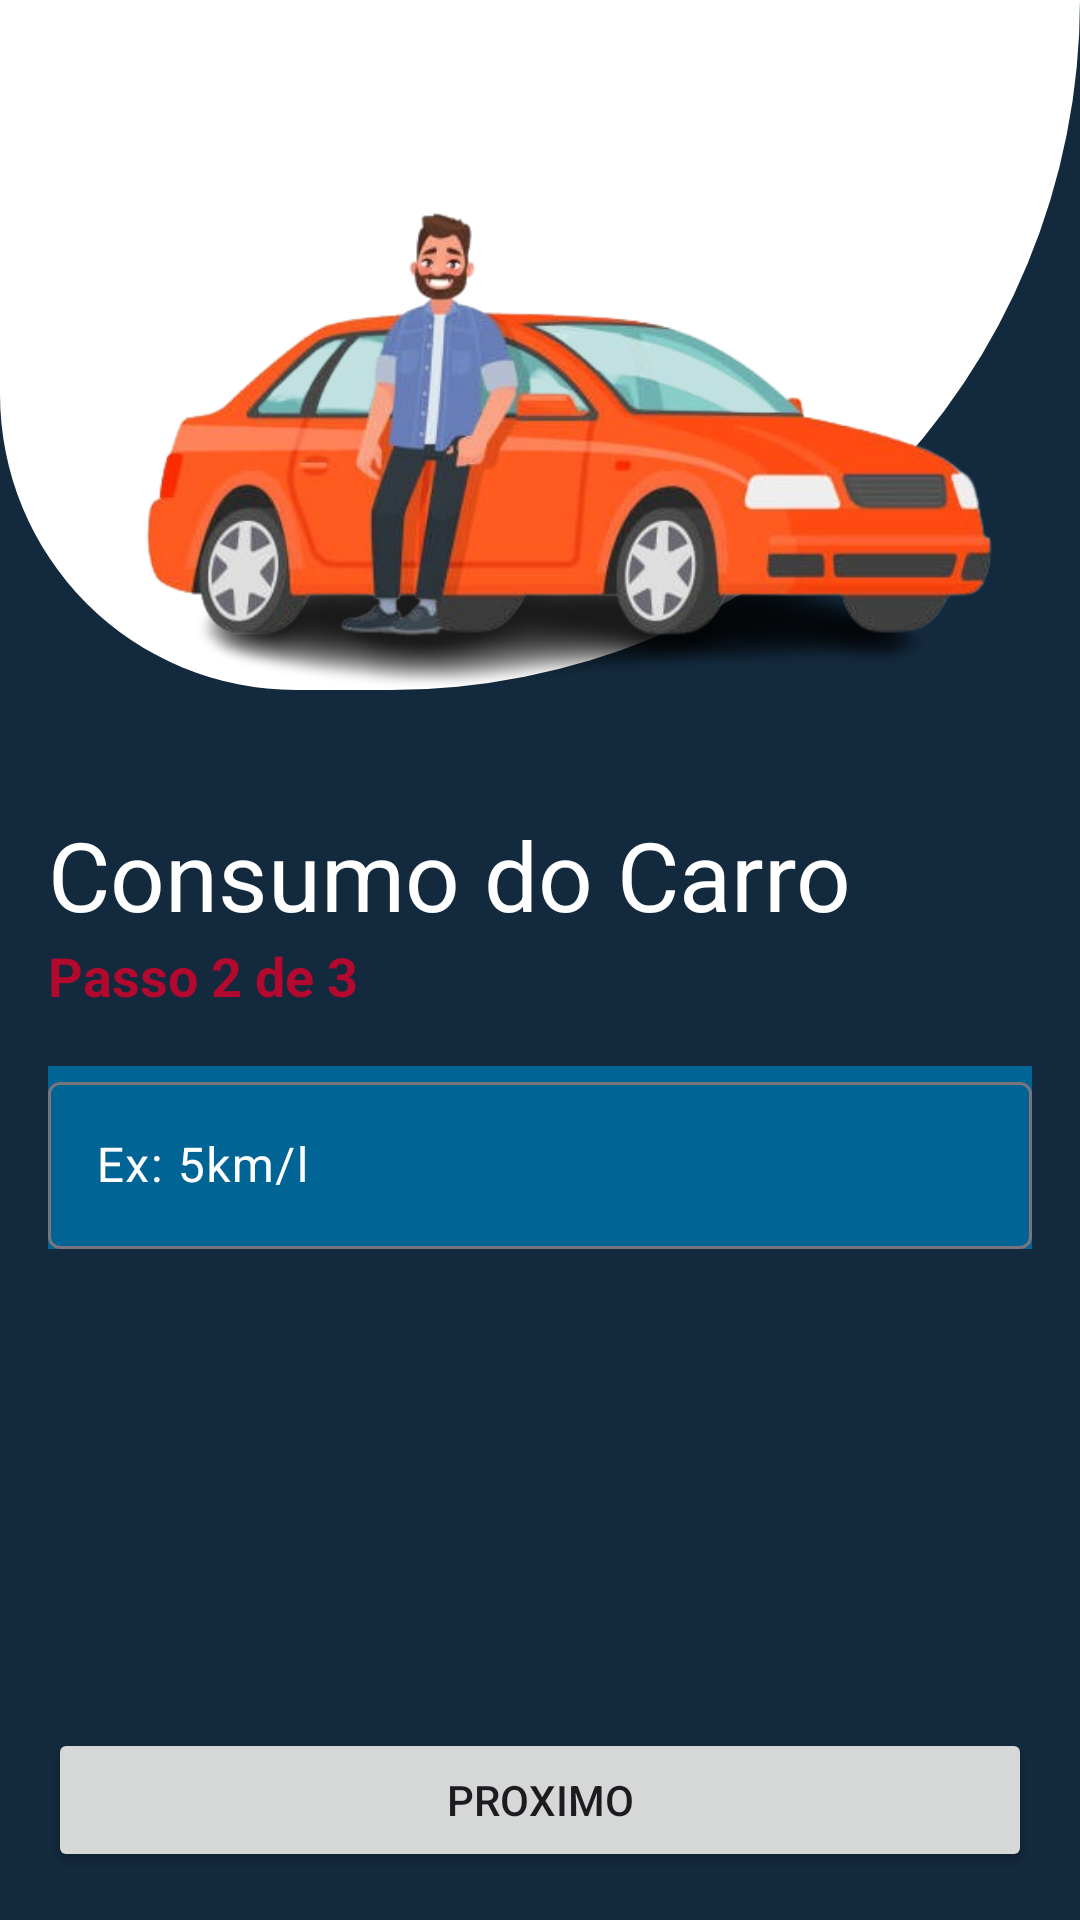

The Android layout XML behind this screen, and the referenced resources:
<!-- AndroidManifest.xml: application theme Theme.CalcCombutivel -->
<!-- res/layout/activity_consumo.xml -->
<?xml version="1.0" encoding="utf-8"?>
<androidx.constraintlayout.widget.ConstraintLayout xmlns:android="http://schemas.android.com/apk/res/android"
    xmlns:app="http://schemas.android.com/apk/res-auto"
    xmlns:tools="http://schemas.android.com/tools"
    android:layout_width="match_parent"
    android:layout_height="match_parent"
    android:background="@drawable/color_total"
    tools:context=".ConsumoActivity">

    <LinearLayout
        android:id="@+id/ll_image3"
        android:layout_width="match_parent"
        android:layout_height="wrap_content"
        android:gravity="center"
        android:orientation="horizontal"
        android:background="@drawable/color_branca"
        app:layout_constraintStart_toStartOf="parent"
        app:layout_constraintEnd_toEndOf="parent"
        app:layout_constraintTop_toTopOf="parent">

        <ImageView
            android:layout_width="match_parent"
            android:layout_height="200dp"
            android:layout_marginStart="20dp"
            android:layout_marginTop="30dp"
            android:src="@drawable/foto_consumo" />

    </LinearLayout>

    <TextView
        android:id="@+id/TV_consumo"
        android:layout_width="match_parent"
        android:layout_height="wrap_content"
        android:layout_marginStart="16dp"
        android:layout_marginEnd="16dp"
        android:layout_marginTop="40dp"
        android:layout_marginBottom="16dp"
        android:text="Consumo do Carro"
        android:textColor="@color/white"
        android:textSize="32sp"
        app:layout_constraintEnd_toEndOf="parent"
        app:layout_constraintStart_toStartOf="parent"
        app:layout_constraintTop_toBottomOf="@+id/ll_image3" />

    <TextView
        android:id="@+id/TV_passo2"
        android:layout_width="match_parent"
        android:layout_height="wrap_content"
        android:layout_marginStart="16dp"
        android:layout_marginEnd="8dp"
        android:text="Passo 2 de 3"
        android:textColor="@color/primary500"
        android:textStyle="bold"
        android:textSize="18sp"
        app:layout_constraintEnd_toEndOf="parent"
        app:layout_constraintStart_toStartOf="parent"
        app:layout_constraintTop_toBottomOf="@+id/TV_consumo" />

    <Button
        android:id="@+id/btn_consumo"
        android:layout_width="match_parent"
        android:layout_height="wrap_content"
        android:layout_margin="16dp"
        android:text="Proximo"
        app:layout_constraintStart_toStartOf="parent"
        app:layout_constraintEnd_toEndOf="parent"
        app:layout_constraintBottom_toBottomOf="parent"/>


    <com.google.android.material.textfield.TextInputLayout
        android:layout_width="match_parent"
        android:layout_height="wrap_content"
        android:layout_marginStart="16dp"
        android:layout_marginEnd="16dp"
        android:layout_marginTop="18dp"
        android:background="@drawable/rounder_bg"
        android:textColorHint="@color/white"
        app:counterMaxLength="6"
        app:layout_constraintEnd_toEndOf="parent"
        app:layout_constraintStart_toStartOf="parent"
        app:layout_constraintTop_toBottomOf="@+id/TV_passo2">

        <com.google.android.material.textfield.TextInputEditText
            android:id="@+id/edt_km"
            android:layout_width="match_parent"
            android:layout_height="wrap_content"
            android:textColorHint="@color/white"
            android:inputType="numberDecimal"
            android:hint="Ex: 5km/l" />

    </com.google.android.material.textfield.TextInputLayout>
</androidx.constraintlayout.widget.ConstraintLayout>
<!-- resources referenced by this layout -->
<resources>
  <color name="primary500">#B3092F</color>
  <color name="white">#FFFFFFFF</color>
  <!-- drawable color_branca (drawable) -->
  <?xml version="1.0" encoding="utf-8"?>
  <shape xmlns:android="http://schemas.android.com/apk/res/android">
  
      <corners
          android:topLeftRadius="0dp"
          android:topRightRadius="0dp"
          android:bottomLeftRadius="300dp"
          android:bottomRightRadius="700dp"/>
  
      <solid android:color="@color/white"/>
      <solid android:radius="12dp" />
  </shape>
  <!-- drawable color_total (drawable) -->
  <?xml version="1.0" encoding="utf-8"?>
  <shape xmlns:android="http://schemas.android.com/apk/res/android">
  
      <solid android:color="#13293D"></solid>
  </shape>
  <!-- drawable foto_consumo: png bitmap (drawable-nodpi, 152603 bytes) -->
  <!-- drawable rounder_bg (drawable) -->
  <?xml version="1.0" encoding="utf-8"?>
  <shape xmlns:android="http://schemas.android.com/apk/res/android">
  
      <solid android:color="#006494" />
      <solid android:radius="12dp" />
  
  </shape>
  <style name="Theme.CalcCombutivel" parent="Base.Theme.CalcCombutivel" />
  <style name="Base.Theme.CalcCombutivel" parent="Theme.Material3.DayNight.NoActionBar">
          
         <item name="colorPrimary">@color/primary300</item> --&gt;
      </style>
  <color name="primary300">#1B98E0</color>
</resources>
